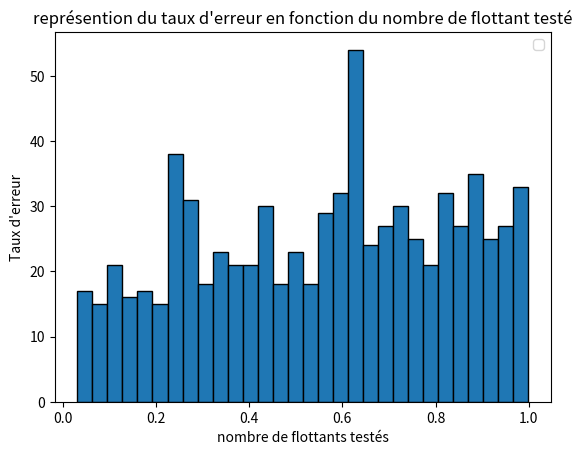

The script that saved this image:
#!/usr/bin/env python3
import matplotlib.pyplot as plt

def point(x):
    L = []
    Liste_n =  []
    somme = 0
    dernierTerme = 0
    i = 0
    terme = ((-1) ** i) * (x ** (2 * i + 1))/factorielle(2 * i + 1)
    while(terme != dernierTerme and i < 20):
        print("le terme est : ", terme)
        somme += terme
        if(i not in [0, 1, 2]):
            L.append(somme)
            Liste_n.append(i)
        i += 1
        dernierTerme = terme
        terme = ((-1) ** i) * (x ** (2 * i + 1))/factorielle(2 * i + 1)
    return L, Liste_n


def factorielle(n):
    produit = 1
    for i in range(1,n + 1) :
        produit *= i
    return produit

def ListePoints(L):
    ListeAbsice = [0 for i in range(len(L))]
    ListeOrdonnée = []
    for i in range(len(L)):
        print(i)
        if(i != 0):
            ListeOrdonnée.append(L[i])
        else:
            ListeOrdonnée.append(0)
    print(ListeAbsice,ListeOrdonnée)
    return (ListeAbsice, ListeOrdonnée)

L = [0.4123013, 0.93669534, 0.5777425, 0.75892067, 0.59388685, 0.9154045, 0.95141625, 0.66173506, 0.62754285, 0.10664761, 0.35970598, 0.7211145, 0.24701512, 0.06584072, 0.9133746, 0.85777146, 0.9960211, 0.4241302, 0.8977346, 0.99902344, 0.1860581, 0.5505597, 0.5468145, 0.29100436, 0.2798671, 0.15636349, 0.3302228, 0.33174384, 0.98293453, 0.57441264, 0.9865615, 0.5129485, 0.844807, 0.82903045, 0.28328568, 0.70955235, 0.39167792, 0.26960188, 0.6858339, 0.98476005, 0.47905928, 0.77753466, 0.5499068, 0.7253244, 0.57382727, 0.45989335, 0.91476, 0.9486288, 0.6224717, 0.119826496, 0.088113785, 0.3171761, 0.16934407, 0.05101496, 0.082494855, 0.8668166, 0.782625, 0.8725905, 0.31797874, 0.4424351, 0.4441731, 0.4857459, 0.11967021, 0.36447662, 0.6172626, 0.12792963, 0.63370806, 0.9535182, 0.6207242, 0.88711715, 0.3255949, 0.7790583, 0.7870544, 0.96801746, 0.59069514, 0.47336113, 0.6677769, 0.28657746, 0.2339096, 0.5436124, 0.8886779, 0.7611562, 0.062921524, 0.9596697, 0.5743591, 0.5334836, 0.031053782, 0.95231646, 0.84145254, 0.55288917, 0.2803898, 0.23451924, 0.7466102, 0.6167075, 0.3293146, 0.5930272, 0.14777064, 0.6179181, 0.7243214, 0.92886174, 0.25062585, 0.91812885, 0.3649196, 0.09487629, 0.5780076, 0.35707444, 0.7491048, 0.33377874, 0.8980276, 0.3199147, 0.81016695, 0.6193316, 0.8571203, 0.74473417, 0.825573, 0.8495839, 0.6221391, 0.5382423, 0.7539988, 0.29061174, 0.37032878, 0.9976146, 0.80337924, 0.97387785, 0.60155296, 0.94771534, 0.5490203, 0.7438955, 0.4316129, 0.22189277, 0.07924163, 0.853763, 0.6118186, 0.7871714, 0.25727898, 0.869101, 0.94905984, 0.13520557, 0.20443153, 0.55633855, 0.3585716, 0.8938385, 0.27249753, 0.3383301, 0.71104676, 0.774819, 0.2545544, 0.9687818, 0.87057793, 0.9486228, 0.3009988, 0.18681985, 0.5547843, 0.45100302, 0.5586634, 0.9743407, 0.650503, 0.3967507, 0.2480979, 0.419711, 0.37132764, 0.63503915, 0.4460019, 0.16918701, 0.49787295, 0.4998008, 0.7510785, 0.83680135, 0.35726047, 0.9100941, 0.75143254, 0.8795116, 0.89794344, 0.16154504, 0.28056288, 0.8872582, 0.63134587, 0.9949762, 0.10344851, 0.64042586, 0.6502337, 0.7791401, 0.86613494, 0.24130595, 0.41991282, 0.30601305, 0.9359772, 0.990708, 0.6083241, 0.4599229, 0.14914727, 0.40657043, 0.6310247, 0.61515087, 0.6855789, 0.2379877, 0.15980971, 0.888113, 0.35067785, 0.15723324, 0.42748284, 0.9597858, 0.40951836, 0.78182393, 0.9063742, 0.6234063, 0.98002213, 0.9143346, 0.8413695, 0.8050382, 0.57056445, 0.6411257, 0.5742665, 0.44392908, 0.34727806, 0.17300868, 0.8545429, 0.6846539, 0.6622489, 0.7730945, 0.25035095, 0.22976303, 0.86778986, 0.36300415, 0.48247576, 0.47775835, 0.99638134, 0.26086903, 0.0444628, 0.9453095, 0.8486092, 0.18741316, 0.24935818, 0.25264996, 0.48999894, 0.49363887, 0.39473206, 0.63223284, 0.1669746, 0.26420552, 0.25032812, 0.83417225, 0.10109192, 0.74240947, 0.42912143, 0.701723, 0.22200704, 0.10239601, 0.95681834, 0.99178743, 0.79368657, 0.88931865, 0.8912861, 0.14250088, 0.44515842, 0.5957042, 0.113221586, 0.60855734, 0.46442538, 0.7189998, 0.6237583, 0.34557247, 0.8989296, 0.9855396, 0.23739272, 0.27428317, 0.5455647, 0.9711469, 0.4531244, 0.9537533, 0.38712722, 0.73948556, 0.7980758, 0.73647267, 0.18717623, 0.8465239, 0.41486788, 0.8282035, 0.74887806, 0.71104485, 0.47595888, 0.6117939, 0.9453702, 0.58211416, 0.68248975, 0.16312754, 0.7719377, 0.6625367, 0.33905149, 0.108065784, 0.0389691, 0.27571976, 0.57429653, 0.721939, 0.38045526, 0.80799586, 0.14371037, 0.6718602, 0.22155333, 0.55752575, 0.93557316, 0.23975581, 0.4309206, 0.69848007, 0.059868574, 0.6776471, 0.24534321, 0.61666256, 0.9011476, 0.32428563, 0.9496431, 0.65069664, 0.60302854, 0.49174994, 0.6906171, 0.8691558, 0.7372744, 0.6758689, 0.047130406, 0.61820334, 0.6842299, 0.9472164, 0.8692845, 0.13315815, 0.815241, 0.4462912, 0.7801875, 0.974155, 0.59331393, 0.8302803, 0.8280754, 0.5997861, 0.42822284, 0.16649139, 0.3710817, 0.26546872, 0.22821027, 0.59396946, 0.26824725, 0.56009376, 0.38612145, 0.49389154, 0.54061514, 0.25875992, 0.6902402, 0.82438684, 0.6437676, 0.8844024, 0.25181383, 0.78982925, 0.14476168, 0.73780084, 0.5295037, 0.23875916, 0.31809765, 0.62632245, 0.95202744, 0.3634296, 0.62495434, 0.89231074, 0.7296814, 0.9072791, 0.041395664, 0.28007168, 0.69893056, 0.4844241, 0.652771, 0.64204603, 0.48320282, 0.99301195, 0.5941083, 0.42540067, 0.40057003, 0.91380674, 0.42657506, 0.5256625, 0.5481659, 0.83086276, 0.8167584, 0.693696, 0.97544646, 0.23730451, 0.4173085, 0.8145041, 0.79228234, 0.35142744, 0.42415208, 0.25798827, 0.9005621, 0.6031539, 0.1178208, 0.17858666, 0.75063944, 0.23404002, 0.6873771, 0.6840275, 0.63513297, 0.5588092, 0.8802511, 0.6337256, 0.6051836, 0.24686646, 0.47346503, 0.87418234, 0.2873149, 0.99458504, 0.92769253, 0.929091, 0.6595059, 0.729637, 0.03556502, 0.35392874, 0.57919866, 0.58179355, 0.9418677, 0.2300936, 0.27281034, 0.9025752, 0.482804, 0.7281425, 0.651217, 0.3389393, 0.12552083, 0.6150156, 0.72880685, 0.05044204, 0.12589228, 0.115094244, 0.9493812, 0.97495717, 0.99235547, 0.5927952, 0.6157159, 0.49606472, 0.5123687, 0.20252573, 0.6669995, 0.14079273, 0.71382374, 0.30569637, 0.4102106, 0.067364514, 0.8074369, 0.3028276, 0.23728007, 0.75099057, 0.23368508, 0.78947043, 0.8567744, 0.9121078, 0.27433866, 0.900462, 0.7551819, 0.43126845, 0.55780995, 0.48424387, 0.626534, 0.8802871, 0.7552035, 0.61122364, 0.79818106, 0.059134483, 0.5887465, 0.88677055, 0.70579994, 0.63949376, 0.69237065, 0.095018685, 0.7279939, 0.9081961, 0.6183232, 0.8320897, 0.5395832, 0.3959267, 0.3662817, 0.40803957, 0.98092866, 0.98327583, 0.49427515, 0.08582097, 0.3162629, 0.090269506, 0.6700442, 0.81088156, 0.72079414, 0.49735516, 0.3237589, 0.5947842, 0.9011648, 0.84720004, 0.80685216, 0.5268515, 0.11519009, 0.6440018, 0.367782, 0.25884175, 0.644921, 0.5218468, 0.09656799, 0.8745715, 0.43599236, 0.72369164, 0.48371148, 0.9218545, 0.7009298, 0.56066173, 0.90291035, 0.8337834, 0.9401711, 0.6346963, 0.6554652, 0.77284926, 0.69099176, 0.35244602, 0.6528284, 0.67747927, 0.43151075, 0.65993524, 0.67911124, 0.49418992, 0.22170931, 0.9765615, 0.12223202, 0.9582684, 0.6132035, 0.28103906, 0.6166092, 0.7556747, 0.18167096, 0.25243974, 0.46019685, 0.68212533, 0.8342995, 0.2003442, 0.66518927, 0.639492, 0.1251744, 0.67744017, 0.5564865, 0.38101977, 0.77617854, 0.81090903, 0.6895582, 0.03196001, 0.54456526, 0.5362055, 0.8082955, 0.47743195, 0.27624345, 0.6440156, 0.98910296, 0.6473362, 0.7223079, 0.21401459, 0.8626514, 0.8583157, 0.26175177, 0.4941092, 0.6120302, 0.73428416, 0.9807952, 0.8188907, 0.24985701, 0.22169739, 0.06621665, 0.0942992, 0.7276293, 0.04640901, 0.42377537, 0.048976243, 0.57667464, 0.5327062, 0.8143345, 0.29384124, 0.598098, 0.18118227, 0.52436906, 0.23861265, 0.4377572, 0.43459022, 0.8245712, 0.4627533, 0.6382091, 0.81617075, 0.5039761, 0.9586211, 0.34835118, 0.92386836, 0.64343476, 0.47189647, 0.9109922, 0.5663543, 0.36446816, 0.27490008, 0.7486656, 0.25833863, 0.39329326, 0.4180001, 0.8432862, 0.8955245, 0.21785086, 0.9484097, 0.8892214, 0.21744353, 0.378981, 0.3261729, 0.050643742, 0.37845474, 0.5897412, 0.9261328, 0.7972671, 0.0980131, 0.9160652, 0.9810445, 0.87236047, 0.52008027, 0.25553095, 0.51070946, 0.6366459, 0.24092287, 0.15788299, 0.732954, 0.9296101, 0.6462873, 0.3536616, 0.7214855, 0.067014635, 0.46045786, 0.2762409, 0.8377026, 0.3444273, 0.60812026, 0.63790953, 0.7657363, 0.89477813, 0.7263213, 0.67372996, 0.58377105, 0.63547224, 0.4017278, 0.29992217, 0.4265321, 0.6077636, 0.6690473, 0.26717132, 0.85683906, 0.17736655, 0.43721712, 0.6938539, 0.45114714, 0.6172231, 0.72924286, 0.5952955, 0.52507955, 0.62999654, 0.8703473, 0.74332017, 0.28136516, 0.39345372, 0.6427589, 0.52841365, 0.24052072, 0.9624204, 0.6325456, 0.6235833, 0.9264891, 0.3131321, 0.30824178, 0.23992044, 0.13664365, 0.72667634, 0.69558233, 0.25098103, 0.93939096, 0.2001614, 0.27965575, 0.85859233, 0.31931257, 0.21237391, 0.83721817, 0.086465776, 0.096989036, 0.1525433, 0.06773919, 0.22130269, 0.8091023, 0.31289595, 0.68735266, 0.12292683, 0.73408043, 0.68229604, 0.8704641, 0.7454546, 0.25536764, 0.25471497, 0.06819767, 0.90148735, 0.38016033, 0.548549, 0.77398103, 0.97160155, 0.23182428, 0.4305933, 0.2730884, 0.052841783, 0.84872204, 0.82014346, 0.8335459, 0.18628979, 0.7471873, 0.037549496, 0.25386524, 0.8443437, 0.43659633, 0.56683856, 0.92359567, 0.6570668, 0.5962328, 0.20504177, 0.89783615, 0.36272454, 0.62330276, 0.7988071, 0.56578976, 0.34177977, 0.8192136, 0.34364718, 0.4073074, 0.41877812, 0.55162376, 0.64164686, 0.6261179, 0.6268846, 0.4082867, 0.11153227, 0.50504845, 0.86531216, 0.8844882, 0.33701283, 0.4753517, 0.29629147, 0.15592271, 0.42754805, 0.10197967, 0.630502, 0.3917235, 0.74161035, 0.59860605, 0.44104254, 0.6239465, 0.99453384, 0.7122926, 0.9808994, 0.17564374, 0.23045844, 0.9911099, 0.5146866, 0.8236292, 0.60030717, 0.3488621, 0.9184322, 0.8834911, 0.6109688]
plt.hist(L, bins=30, edgecolor='black')
(x_points, y_points)  = ListePoints(L)

# Ajouter des titres et des étiquettes
plt.title("représention du taux d'erreur en fonction du nombre de flottant testé")
plt.xlabel("nombre de flottants testés")
plt.ylabel("Taux d'erreur")

# Afficher la légende
plt.legend()

# Afficher le graphe
plt.show()